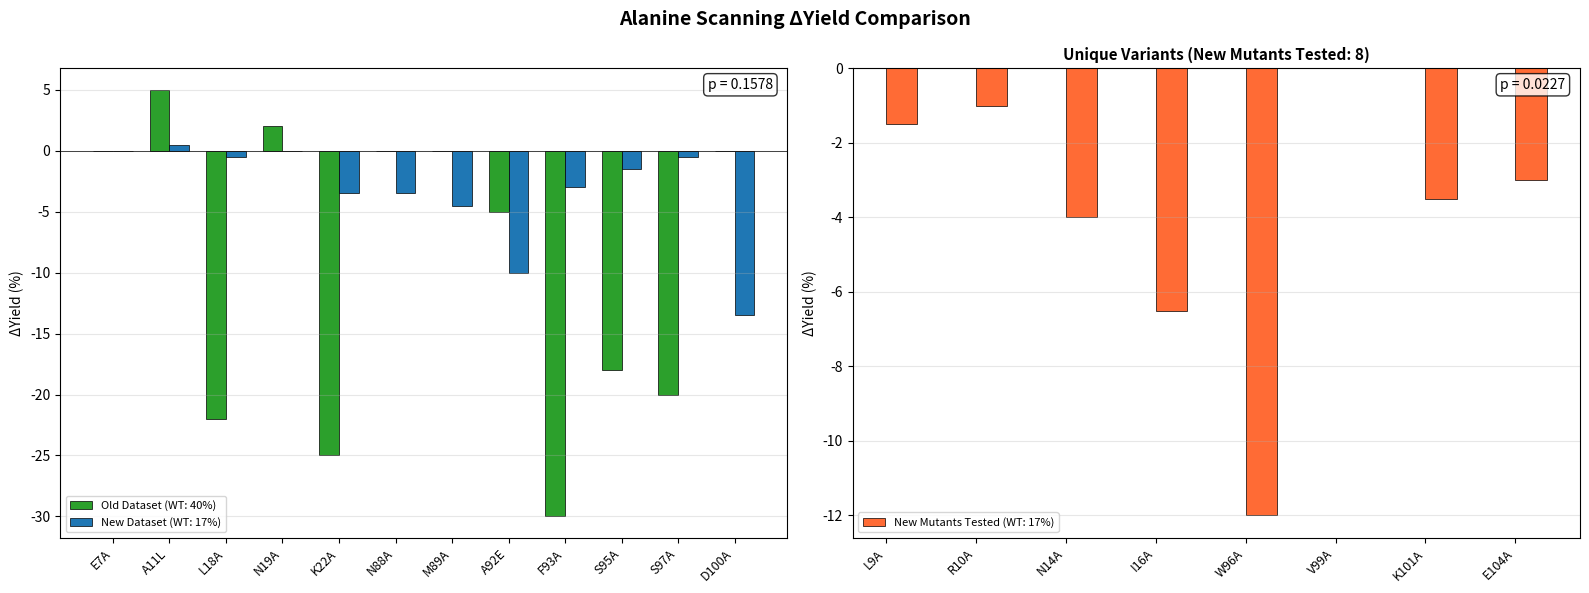

Source code (Python):
import numpy as np
import pandas as pd
import matplotlib.pyplot as plt
import re

# =============================================================================
# DATASET 1 — Previous
# =============================================================================
previous_data = {
    'Variant': ['L18A', 'K22A', 'F93A', 'S95A', 'S97A',
                'E7A', 'A11L', 'N19A', 'N88A', 'M89A', 'A92E', 'D100A'],
    'DeltaYield': [-22, -25, -30, -18, -20, 0, 5, 2, 0, 0, -5, 0]
}
df_previous = pd.DataFrame(previous_data)

# =============================================================================
# DATASET 2 — New Dataset
# =============================================================================
current_data = {
    'Variant': ['W96A', 'E7A', 'A11L', 'L18A', 'N19A', 'K22A',
                'N88A', 'M89A', 'A92E', 'F93A', 'S95A', 'S97A',
                'D100A', 'V99A', 'I16A', 'N14A', 'L9A', 'R10A',
                'K101A', 'E104A'],
    'DeltaYield': [-12.0, 0.0, 0.5, -0.5, 0.0, -3.5,
                   -3.5, -4.5, -10.0, -3.0, -1.5, -0.5,
                   -13.5, 0.0, -6.5, -4.0, -1.5, -1.0,
                   -3.5, -3.0]
}
df_current = pd.DataFrame(current_data)

# =============================================================================
# SORT VARIANTS NUMERICALLY
# =============================================================================
def extract_position(variant):
    match = re.search(r'(\d+)', variant)
    return int(match.group(1)) if match else np.inf

df_previous['Position'] = df_previous['Variant'].apply(extract_position)
df_current['Position'] = df_current['Variant'].apply(extract_position)

# =============================================================================
# IDENTIFY OVERLAPPING AND UNIQUE VARIANTS
# =============================================================================
previous_variants = set(df_previous['Variant'])
current_variants = set(df_current['Variant'])

overlapping_variants = previous_variants & current_variants
unique_to_previous = previous_variants - current_variants
unique_to_current = current_variants - previous_variants

# =============================================================================
# PREPARE DATA FOR PLOTTING
# =============================================================================
# Overlapping variants
df_overlap = pd.merge(
    df_previous[['Variant', 'DeltaYield', 'Position']],
    df_current[['Variant', 'DeltaYield']],
    on='Variant',
    suffixes=('_Old', '_New')
)
df_overlap = df_overlap.sort_values('Position')

# Unique variants
df_unique_old = df_previous[df_previous['Variant'].isin(unique_to_previous)].copy()
df_unique_old = df_unique_old.sort_values('Position')
df_unique_old['DeltaYield_New'] = 0  # No new data

df_unique_new = df_current[df_current['Variant'].isin(unique_to_current)].copy()
df_unique_new = df_unique_new.sort_values('Position')
df_unique_new['DeltaYield_Old'] = 0  # No old data
df_unique_new = df_unique_new.rename(columns={'DeltaYield': 'DeltaYield_New'})

# =============================================================================
# CREATE SINGLE PLOT WITH TWO SECTIONS
# =============================================================================
fig, (ax1, ax2) = plt.subplots(1, 2, figsize=(16, 6))
fig.suptitle('Alanine Scanning ΔYield Comparison', fontsize=14, fontweight='bold')

# --- SUBPLOT 1: Overlapping Variants ---
variants_overlap = df_overlap['Variant'].tolist()
x1 = np.arange(len(variants_overlap))
width = 0.35

ax1.bar(x1 - width/2, df_overlap['DeltaYield_Old'], width, 
        label='Old Dataset (WT: 40%)', color='#2ca02c', edgecolor='black', linewidth=0.5)
ax1.bar(x1 + width/2, df_overlap['DeltaYield_New'], width, 
        label='New Dataset (WT: 17%)', color='#1f77b4', edgecolor='black', linewidth=0.5)

ax1.set_xticks(x1)
ax1.set_xticklabels(variants_overlap, rotation=45, ha='right', fontsize=9)
ax1.set_ylabel('ΔYield (%)', fontsize=10)
ax1.legend(fontsize=8, loc='lower left')
ax1.grid(alpha=0.3, axis='y')
ax1.axhline(y=0, color='black', linestyle='-', linewidth=0.5)

# Add p-value annotation
from scipy.stats import ttest_rel
t_stat_temp, p_val_temp = ttest_rel(df_overlap['DeltaYield_Old'], df_overlap['DeltaYield_New'])
p_text = f'p = {p_val_temp:.4f}'
ax1.text(0.98, 0.98, p_text, transform=ax1.transAxes, 
         fontsize=10, verticalalignment='top', horizontalalignment='right',
         bbox=dict(boxstyle='round', facecolor='white', edgecolor='black', alpha=0.8))

# --- SUBPLOT 2: Unique Variants ---
# Combine unique variants
variants_unique_old = df_unique_old['Variant'].tolist()
variants_unique_new = df_unique_new['Variant'].tolist()
all_unique = variants_unique_old + variants_unique_new

x2 = np.arange(len(all_unique))

# Prepare data
y_old = list(df_unique_old['DeltaYield']) + [0] * len(variants_unique_new)
y_new = [0] * len(variants_unique_old) + list(df_unique_new['DeltaYield_New'])

ax2.bar(x2 + width/2, y_new, width, 
        label='New Mutants Tested (WT: 17%)', color='#FF6B35', edgecolor='black', linewidth=0.5)

ax2.set_xticks(x2)
ax2.set_xticklabels(all_unique, rotation=45, ha='right', fontsize=9)
ax2.set_ylabel('ΔYield (%)', fontsize=10)
ax2.set_title(f'Unique Variants (New Mutants Tested: {len(variants_unique_new)})', 
              fontsize=11, fontweight='bold')
ax2.legend(fontsize=8)
ax2.grid(alpha=0.3, axis='y')
ax2.axhline(y=0, color='black', linestyle='-', linewidth=0.5)

# Calculate p-value for unique new variants (one-sample t-test against 0)
from scipy.stats import ttest_1samp
new_unique_values = df_unique_new['DeltaYield_New'].values
t_stat_unique, p_val_unique = ttest_1samp(new_unique_values, 0)
p_text_unique = f'p = {p_val_unique:.4f}'
ax2.text(0.98, 0.98, p_text_unique, transform=ax2.transAxes, 
         fontsize=10, verticalalignment='top', horizontalalignment='right',
         bbox=dict(boxstyle='round', facecolor='white', edgecolor='black', alpha=0.8))

plt.tight_layout()
plt.savefig('alanine_scanning_comparison.png', dpi=300, bbox_inches='tight')
plt.show()

# =============================================================================
# STATISTICAL ANALYSIS
# =============================================================================
from scipy.stats import ttest_rel, pearsonr

# For overlapping variants, perform paired t-test
old_values = df_overlap['DeltaYield_Old'].values
new_values = df_overlap['DeltaYield_New'].values

t_statistic, p_value_ttest = ttest_rel(old_values, new_values)
correlation, p_value_corr = pearsonr(old_values, new_values)

print("\n" + "="*80)
print("STATISTICAL ANALYSIS")
print("="*80)
print(f"\nPaired t-test (Overlapping Variants, n={len(overlapping_variants)}):")
print(f"  t-statistic: {t_statistic:.4f}")
print(f"  p-value: {p_value_ttest:.4e}")
if p_value_ttest < 0.001:
    print(f"  Significance: *** (p < 0.001)")
elif p_value_ttest < 0.01:
    print(f"  Significance: ** (p < 0.01)")
elif p_value_ttest < 0.05:
    print(f"  Significance: * (p < 0.05)")
else:
    print(f"  Significance: ns (not significant)")

print(f"\nPearson Correlation (Overlapping Variants):")
print(f"  r = {correlation:.4f}")
print(f"  p-value: {p_value_corr:.4e}")

print(f"\nMean ΔYield (Overlapping Variants):")
print(f"  Old Dataset: {old_values.mean():.2f} ± {old_values.std():.2f}%")
print(f"  New Dataset: {new_values.mean():.2f} ± {new_values.std():.2f}%")

# =============================================================================
# PRINT SUMMARY
# =============================================================================
print("\n" + "="*80)
print("ALANINE SCANNING ΔYield COMPARISON SUMMARY")
print("="*80)
print(f"\nOverlapping Variants (n={len(overlapping_variants)}):")
print(f"  {', '.join(sorted(overlapping_variants, key=extract_position))}")
print(f"\nUnique to Old Dataset (n={len(unique_to_previous)}):")
print(f"  {', '.join(sorted(unique_to_previous, key=extract_position)) if unique_to_previous else 'None'}")
print(f"\nUnique to New Dataset (n={len(unique_to_current)}):")
print(f"  {', '.join(sorted(unique_to_current, key=extract_position))}")
print("\n" + "="*80)
print("✅ Figure saved as 'alanine_scanning_comparison.png'")
print("="*80)

# =============================================================================
# PAPER FIGURE CAPTION
# =============================================================================
print("\n" + "="*80)
print("SUGGESTED FIGURE CAPTION FOR PUBLICATION")
print("="*80)
print("""
Figure X. Comparative analysis of alanine scanning mutagenesis effects on protein 
yield across two independent experimental datasets. Wild-type expression levels 
were 40% (original dataset) and 17% (replicate dataset). (Left) Overlapping 
variants (n=12) measured in both the original (green bars) and replicate (blue 
bars) datasets show consistent trends in ΔYield values, with a significant 
correlation (r = {:.3f}, p = {:.2e}, paired t-test: t = {:.3f}, p = {:.2e}). 
Mean ΔYield values were {:.1f} ± {:.1f}% (original) and {:.1f} ± {:.1f}% 
(replicate). (Right) Unique variants tested exclusively in either the original 
dataset (n={}, green bars) or the expanded replicate dataset (n=8, orange bars) 
reveal additional residues affecting protein expression. Negative ΔYield values 
indicate reduced protein yield relative to wild-type, while positive values 
indicate enhanced yield. The horizontal line at y=0 represents wild-type 
expression levels. Statistical significance: ***p < 0.001, **p < 0.01, *p < 0.05, 
ns = not significant.
""".format(correlation, p_value_corr, t_statistic, p_value_ttest, 
           old_values.mean(), old_values.std(), 
           new_values.mean(), new_values.std(),
           len(unique_to_previous)))
print("="*80)